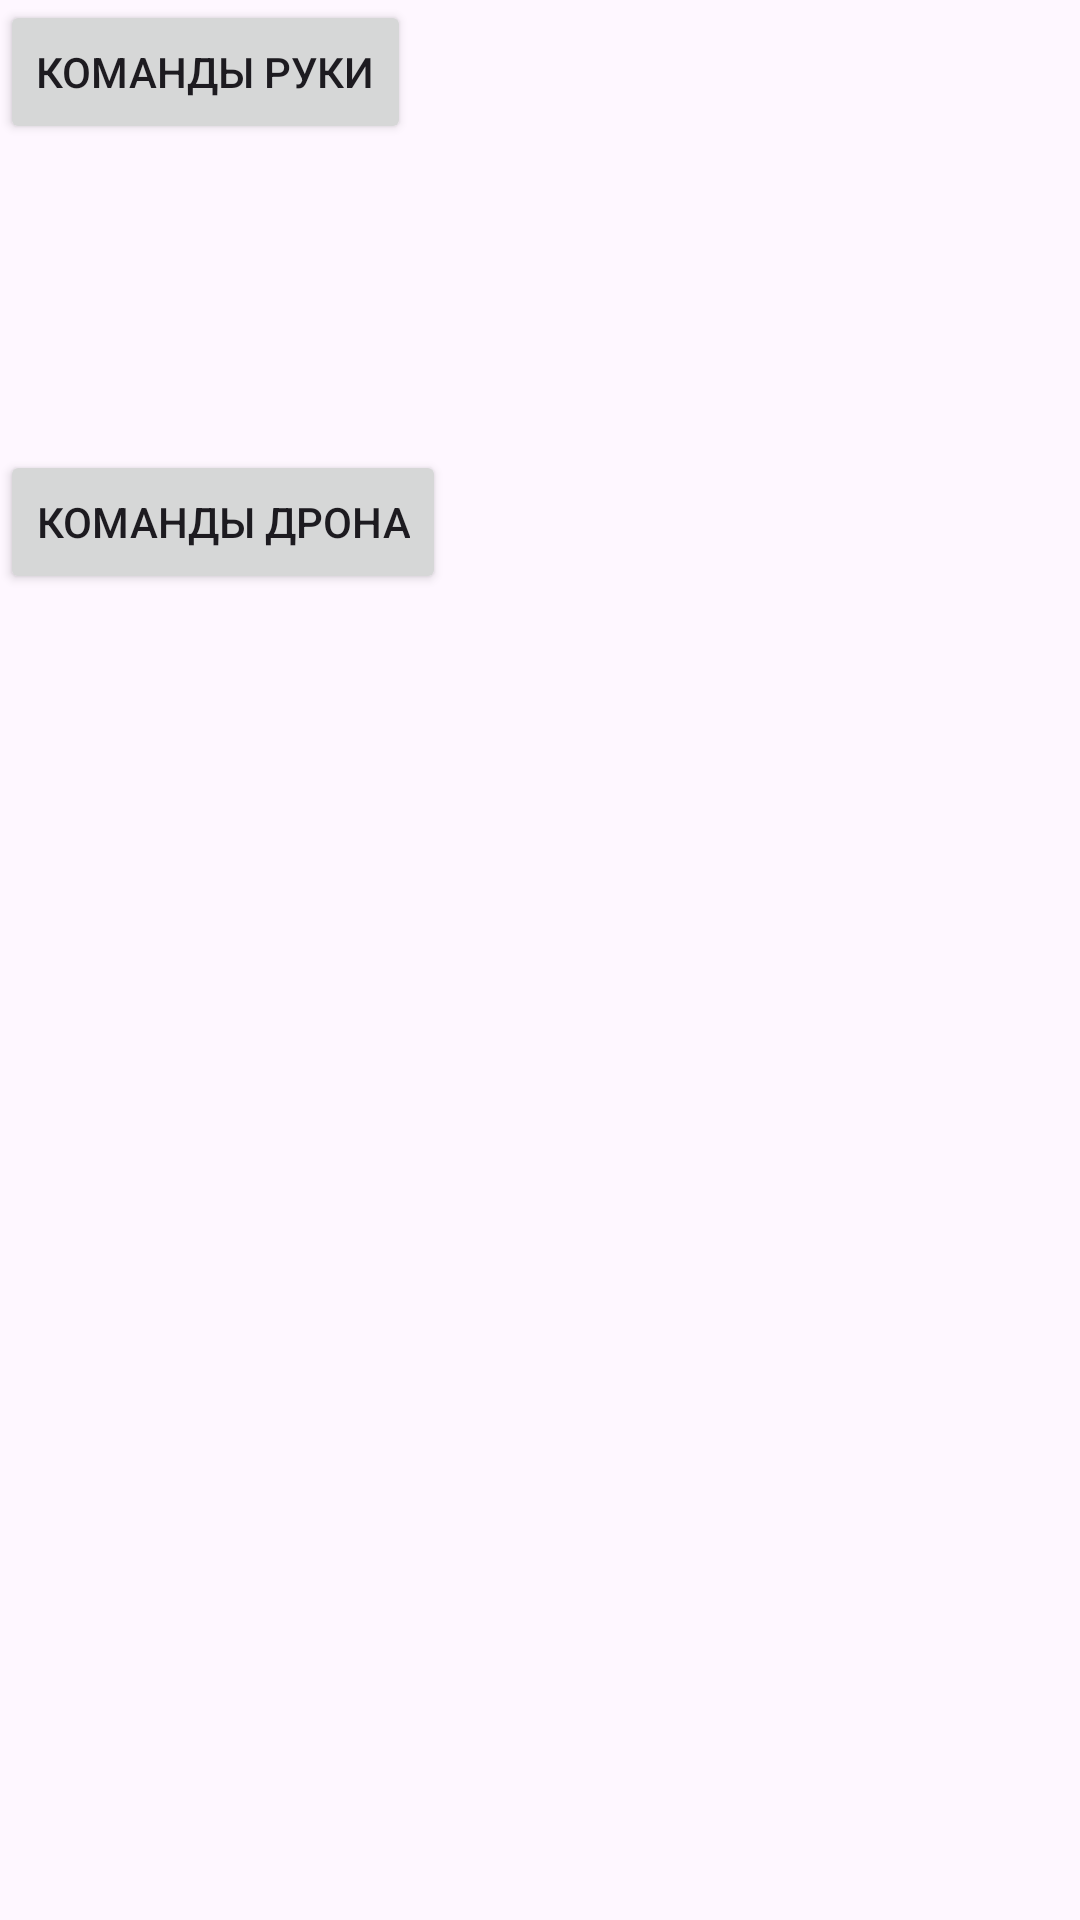

Layout XML and referenced resources for this Android screen:
<!-- AndroidManifest.xml: application theme Theme.ScannerProto -->
<!-- res/layout/activity_selectlayout.xml -->
<?xml version="1.0" encoding="utf-8"?>
<RelativeLayout xmlns:android="http://schemas.android.com/apk/res/android"
    xmlns:tools="http://schemas.android.com/tools"
    android:layout_width="match_parent"
    android:layout_height="match_parent">

    <Button
        android:id="@+id/button3"
        android:layout_width="wrap_content"
        android:layout_height="wrap_content"
        android:text="Команды руки"
        tools:layout_editor_absoluteX="97dp"
        tools:layout_editor_absoluteY="96dp"
        android:onClick="onTable"/>

    <Button
        android:id="@+id/button4"
        android:layout_width="wrap_content"
        android:layout_height="wrap_content"
        android:layout_marginTop="150dp"
        android:text="Команды дрона"
        tools:layout_editor_absoluteX="94dp"
        tools:layout_editor_absoluteY="227dp"
        android:onClick="onChat"
        />
</RelativeLayout>
<!-- resources referenced by this layout -->
<resources>
  <style name="Theme.ScannerProto" parent="Base.Theme.ScannerProto" />
  <style name="Base.Theme.ScannerProto" parent="Theme.Material3.DayNight.NoActionBar">
          
          
      </style>
</resources>
